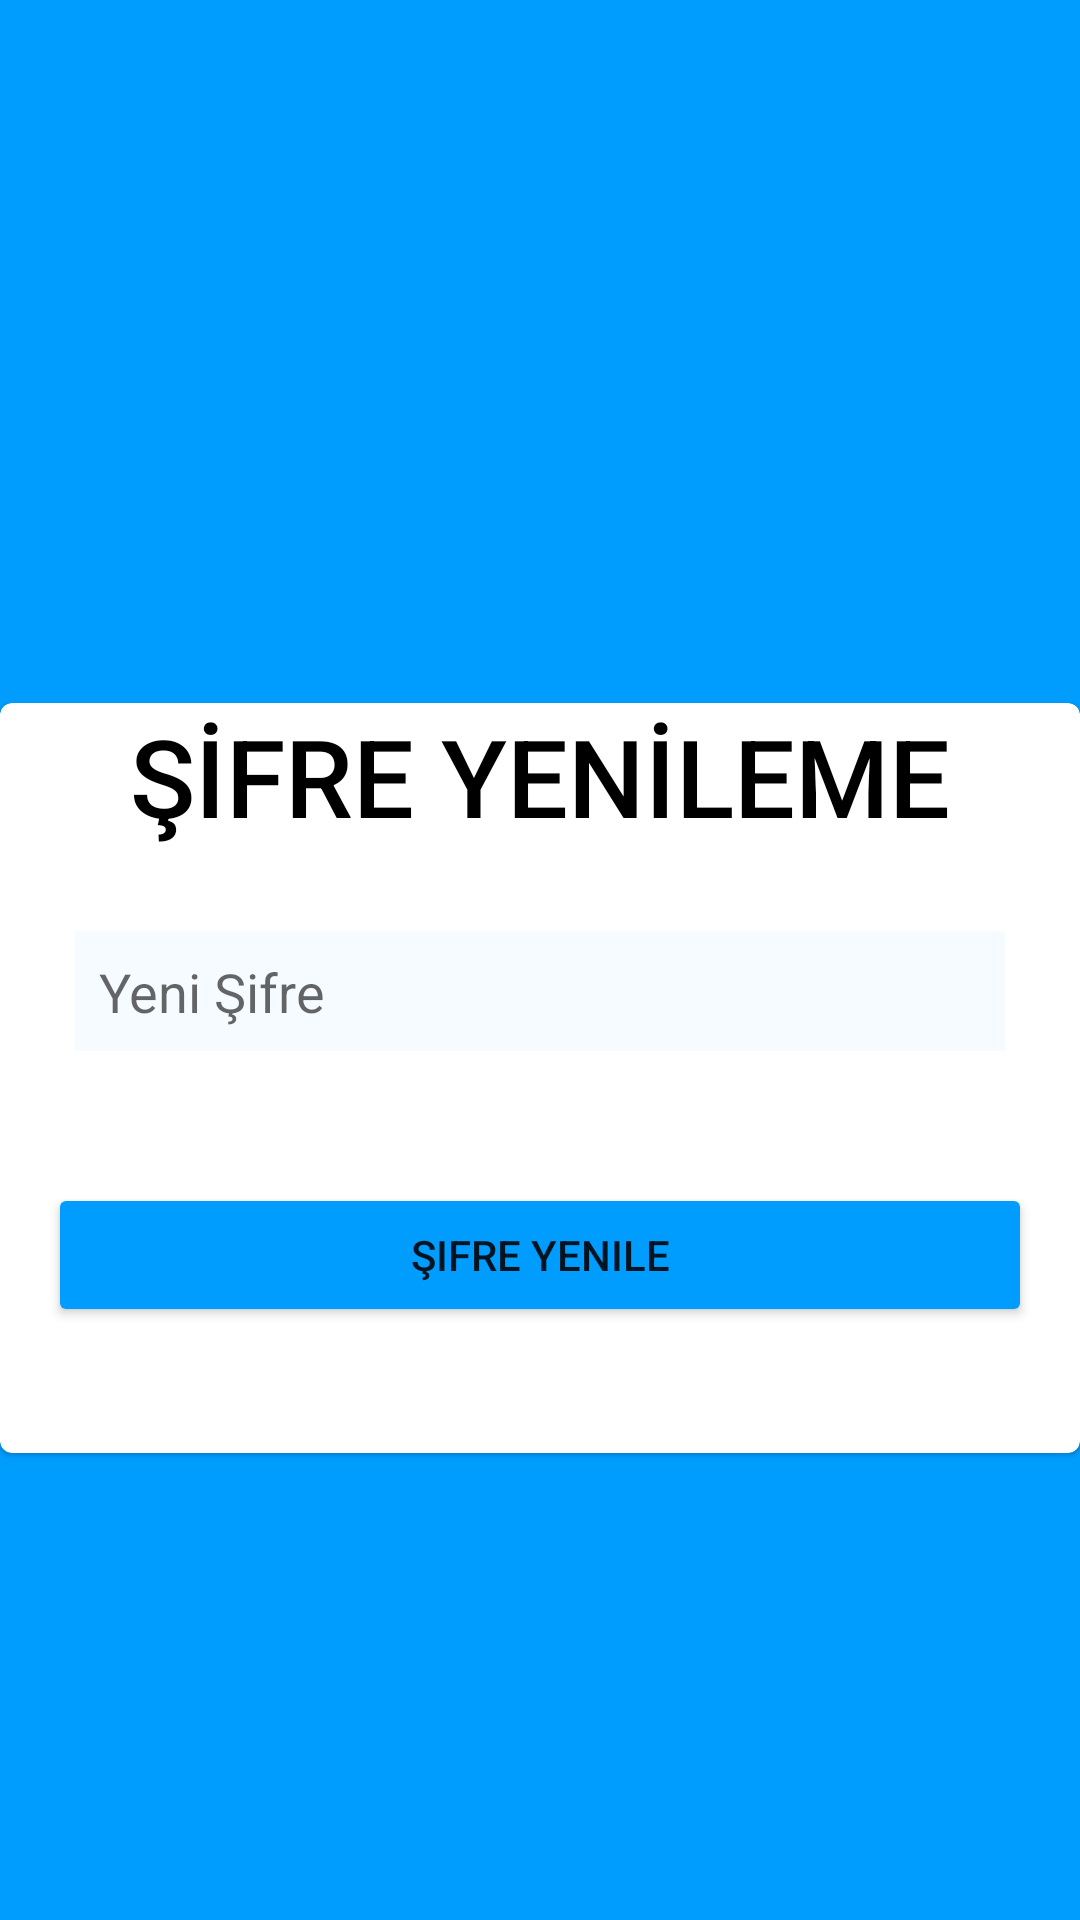

Here is an Android app screen rendered from its layout file. Give the layout XML and the strings, colors and styles it references.
<!-- AndroidManifest.xml: application theme Theme.BorsaApp -->
<!-- res/layout/activity_pass_update.xml -->
<?xml version="1.0" encoding="utf-8"?>
<androidx.constraintlayout.widget.ConstraintLayout xmlns:android="http://schemas.android.com/apk/res/android"
    xmlns:app="http://schemas.android.com/apk/res-auto"
    xmlns:tools="http://schemas.android.com/tools"
    android:layout_width="match_parent"
    android:layout_height="match_parent"
    android:background="@color/app_theme"
    tools:context=".Activity.PassUpdateActivity">

    <androidx.constraintlayout.widget.Guideline
        android:id="@+id/guidelineResetPass"
        android:layout_width="wrap_content"
        android:layout_height="wrap_content"
        android:orientation="horizontal"
        app:layout_constraintGuide_percent=".35" />

    <com.google.android.material.card.MaterialCardView
        android:id="@+id/materialCardView"
        android:layout_width="match_parent"
        android:layout_height="250dp"
        android:background="@color/white"
        app:layout_constraintBottom_toBottomOf="parent"
        app:layout_constraintEnd_toEndOf="parent"
        app:layout_constraintTop_toTopOf="@+id/guidelineResetPass"
        app:layout_constraintVertical_bias="0.062">
        >

        <TextView
            android:layout_width="wrap_content"
            android:layout_height="wrap_content"
            android:layout_gravity="center_horizontal"
            android:fontFamily="sans-serif-medium"
            android:text="ŞİFRE YENİLEME"
            android:textColor="@color/black"
            android:textSize="36dp"
            app:layout_constraintBottom_toTopOf="@+id/guidelineResetPass"
            app:layout_constraintEnd_toEndOf="parent"
            app:layout_constraintHorizontal_bias="0.148"
            app:layout_constraintStart_toStartOf="parent"
            app:layout_constraintTop_toTopOf="parent"
            app:layout_constraintVertical_bias="0.673" />

        <EditText
            android:id="@+id/editTextUpdatePass"
            android:layout_width="match_parent"
            android:layout_height="40dp"
            android:layout_marginStart="25dp"
            android:layout_marginTop="76dp"
            android:layout_marginEnd="25dp"
            android:background="@color/edit_text_background"
            android:drawableLeft="@drawable/baseline_lock_24"
            android:drawablePadding="8dp"
            android:ems="10"
            android:hint="Yeni Şifre"
            android:inputType="textPassword"
            android:onClick="girisYap"
            android:padding="8dp"
            android:singleLine="false"
            app:layout_constraintBottom_toBottomOf="parent"
            app:layout_constraintEnd_toEndOf="parent"
            app:layout_constraintStart_toStartOf="parent"
            app:layout_constraintTop_toTopOf="parent" />

        <Button
            android:id="@+id/sifreYenile"
            android:layout_width="match_parent"
            android:layout_height="wrap_content"
            android:layout_marginStart="16dp"
            android:layout_marginTop="160dp"
            android:layout_marginEnd="16dp"
            android:backgroundTint="@color/app_theme"
            android:onClick="passUpdate"
            android:text="Şifre Yenile"


            app:cornerRadius="32dp" />


    </com.google.android.material.card.MaterialCardView>

</androidx.constraintlayout.widget.ConstraintLayout>
<!-- resources referenced by this layout -->
<resources>
  <color name="app_theme">#009dff</color>
  <color name="black">#FF000000</color>
  <color name="edit_text_background">#f6fbff</color>
  <color name="white">#FFFFFFFF</color>
  <style name="Theme.BorsaApp" parent="Theme.MaterialComponents.DayNight.DarkActionBar">
          
          <item name="colorPrimary">@color/purple_500</item>
          <item name="colorPrimaryVariant">@color/purple_700</item>
          <item name="colorOnPrimary">@color/white</item>
          
          <item name="colorSecondary">@color/teal_200</item>
          <item name="colorSecondaryVariant">@color/teal_700</item>
          <item name="colorOnSecondary">@color/black</item>
          
          <item name="android:statusBarColor">?attr/colorPrimaryVariant</item>
          
          <item name="windowActionBar">false</item>
          <item name="windowNoTitle">true</item>
      </style>
  <color name="purple_500">#FF6200EE</color>
  <color name="purple_700">#FF3700B3</color>
  <color name="teal_200">#FF03DAC5</color>
  <color name="teal_700">#FF018786</color>
</resources>
